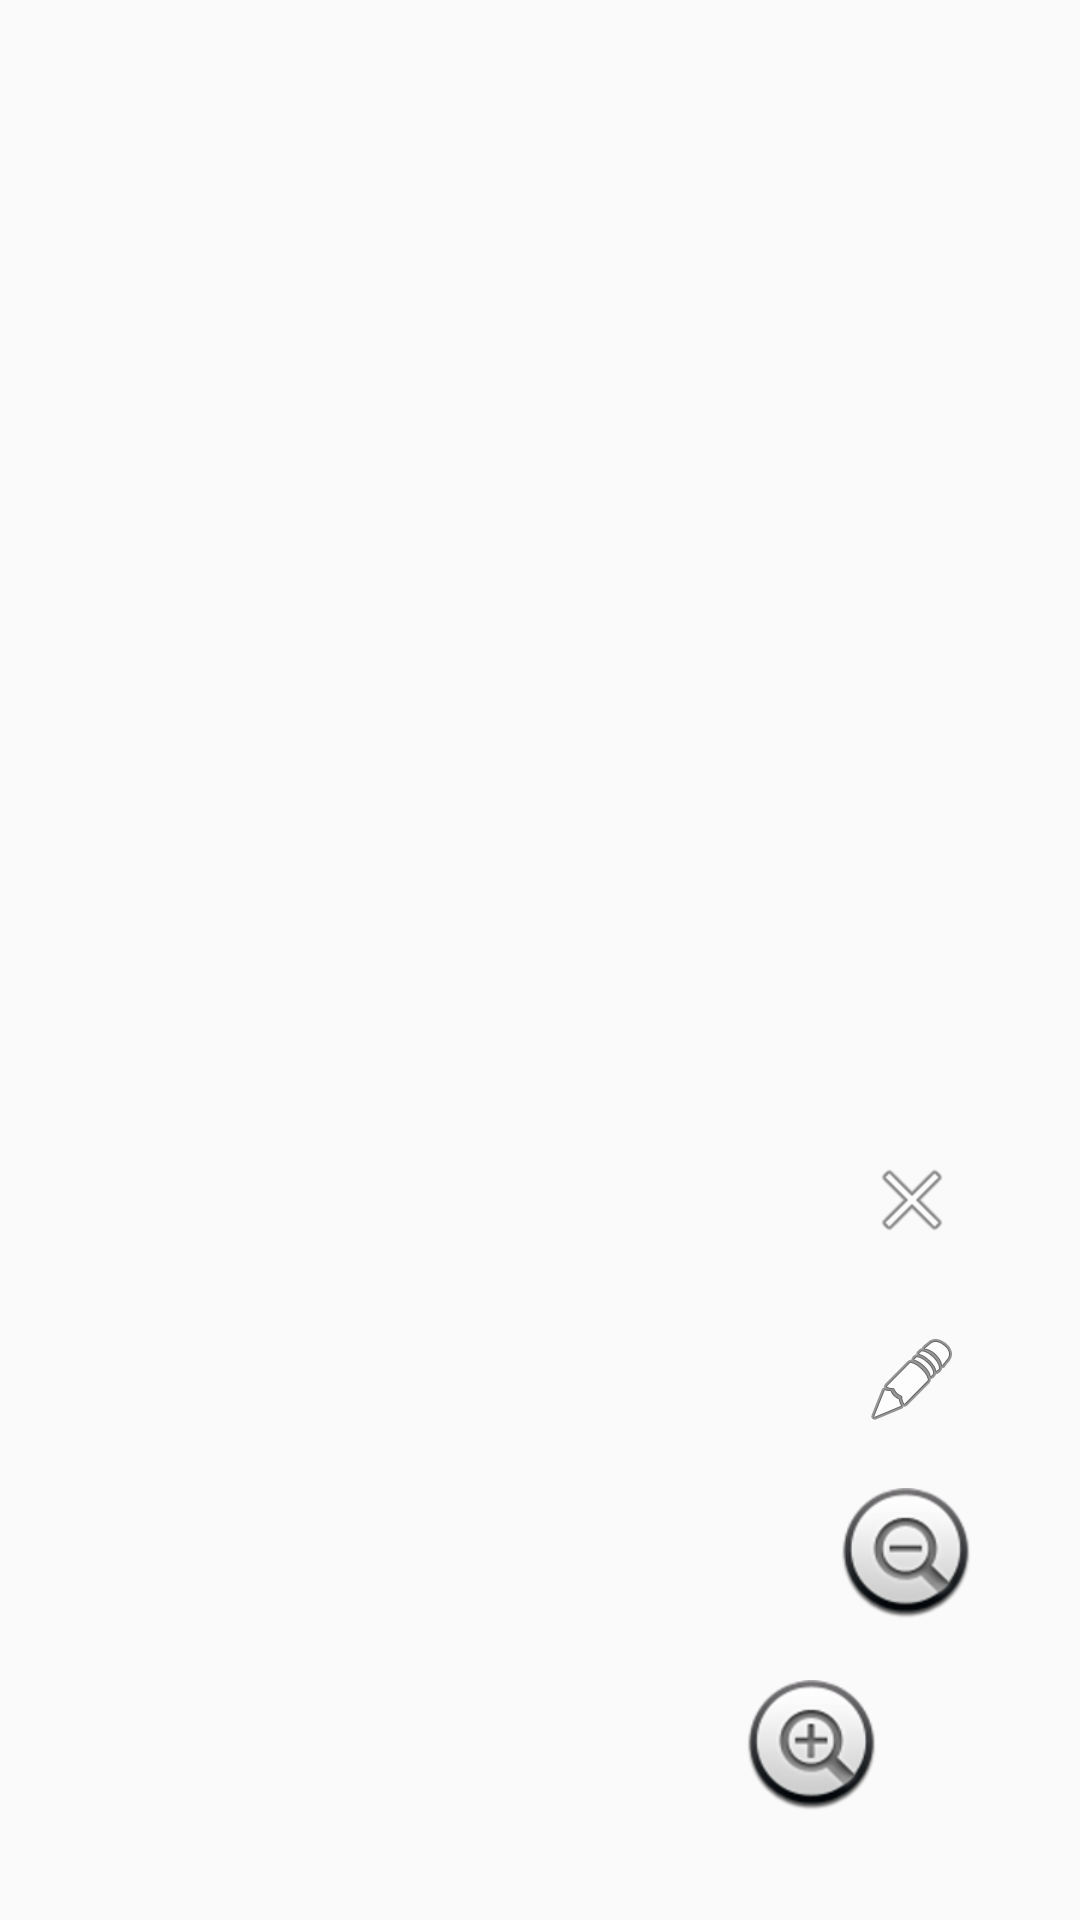

Produce the Android XML layout that renders to this screen, including the resource entries it uses.
<!-- AndroidManifest.xml: application theme Theme.SuiviChantier -->
<!-- res/layout/affiche_image.xml -->
<?xml version="1.0" encoding="utf-8"?>
<FrameLayout xmlns:android="http://schemas.android.com/apk/res/android"
    android:layout_width="match_parent"
    android:layout_height="match_parent"
    android:orientation="vertical"
    android:padding="20dp">

    <ImageView
        android:id="@+id/imageView"
        android:layout_width="match_parent"
        android:layout_height="match_parent"
        android:scaleType="matrix"
         />
    <ImageButton
        android:id="@+id/zoom_in_button"
        android:layout_width="wrap_content"
        android:layout_height="wrap_content"
        android:layout_gravity="bottom|end"
        android:layout_margin="16dp"
        android:background="?attr/selectableItemBackgroundBorderless"
        android:src="@android:drawable/btn_plus" />

    
    <ImageButton
        android:id="@+id/zoom_out_button"
        android:layout_width="wrap_content"
        android:layout_height="wrap_content"
        android:layout_gravity="bottom|end"
        android:layout_marginEnd="16dp"
        android:layout_marginBottom="80dp"
        android:background="?attr/selectableItemBackgroundBorderless"
        android:src="@android:drawable/btn_minus" />

    <ImageButton
        android:id="@+id/pen"
        android:layout_width="40dp"
        android:layout_height="40dp"
        android:layout_gravity="bottom|end"
        android:layout_marginEnd="16dp"

        android:layout_marginBottom="140dp"
        android:background="?attr/selectableItemBackgroundBorderless"
        android:src="@android:drawable/ic_menu_edit" />

    <ImageButton
        android:id="@+id/close"
        android:layout_width="40dp"
        android:layout_height="40dp"
        android:layout_gravity="bottom|end"
        android:layout_marginEnd="16dp"
        android:layout_marginBottom="200dp"
        android:background="?attr/selectableItemBackgroundBorderless"
        android:src="@android:drawable/ic_menu_close_clear_cancel" />

</FrameLayout>
<!-- resources referenced by this layout -->
<resources>
  <style name="Theme.SuiviChantier" parent="AppTheme" />
  <style name="AppTheme" parent="Theme.AppCompat.Light.DarkActionBar">
      
      <item name="colorPrimary">@color/colorPrimary</item>
      <item name="colorPrimaryDark">@color/colorPrimaryDark</item>
      <item name="colorAccent">@color/colorAccent</item>
  </style>
  <color name="colorPrimary">#3F51B5</color>
  <color name="colorPrimaryDark">#303F9F</color>
  <color name="colorAccent">#FF4081</color>
</resources>
